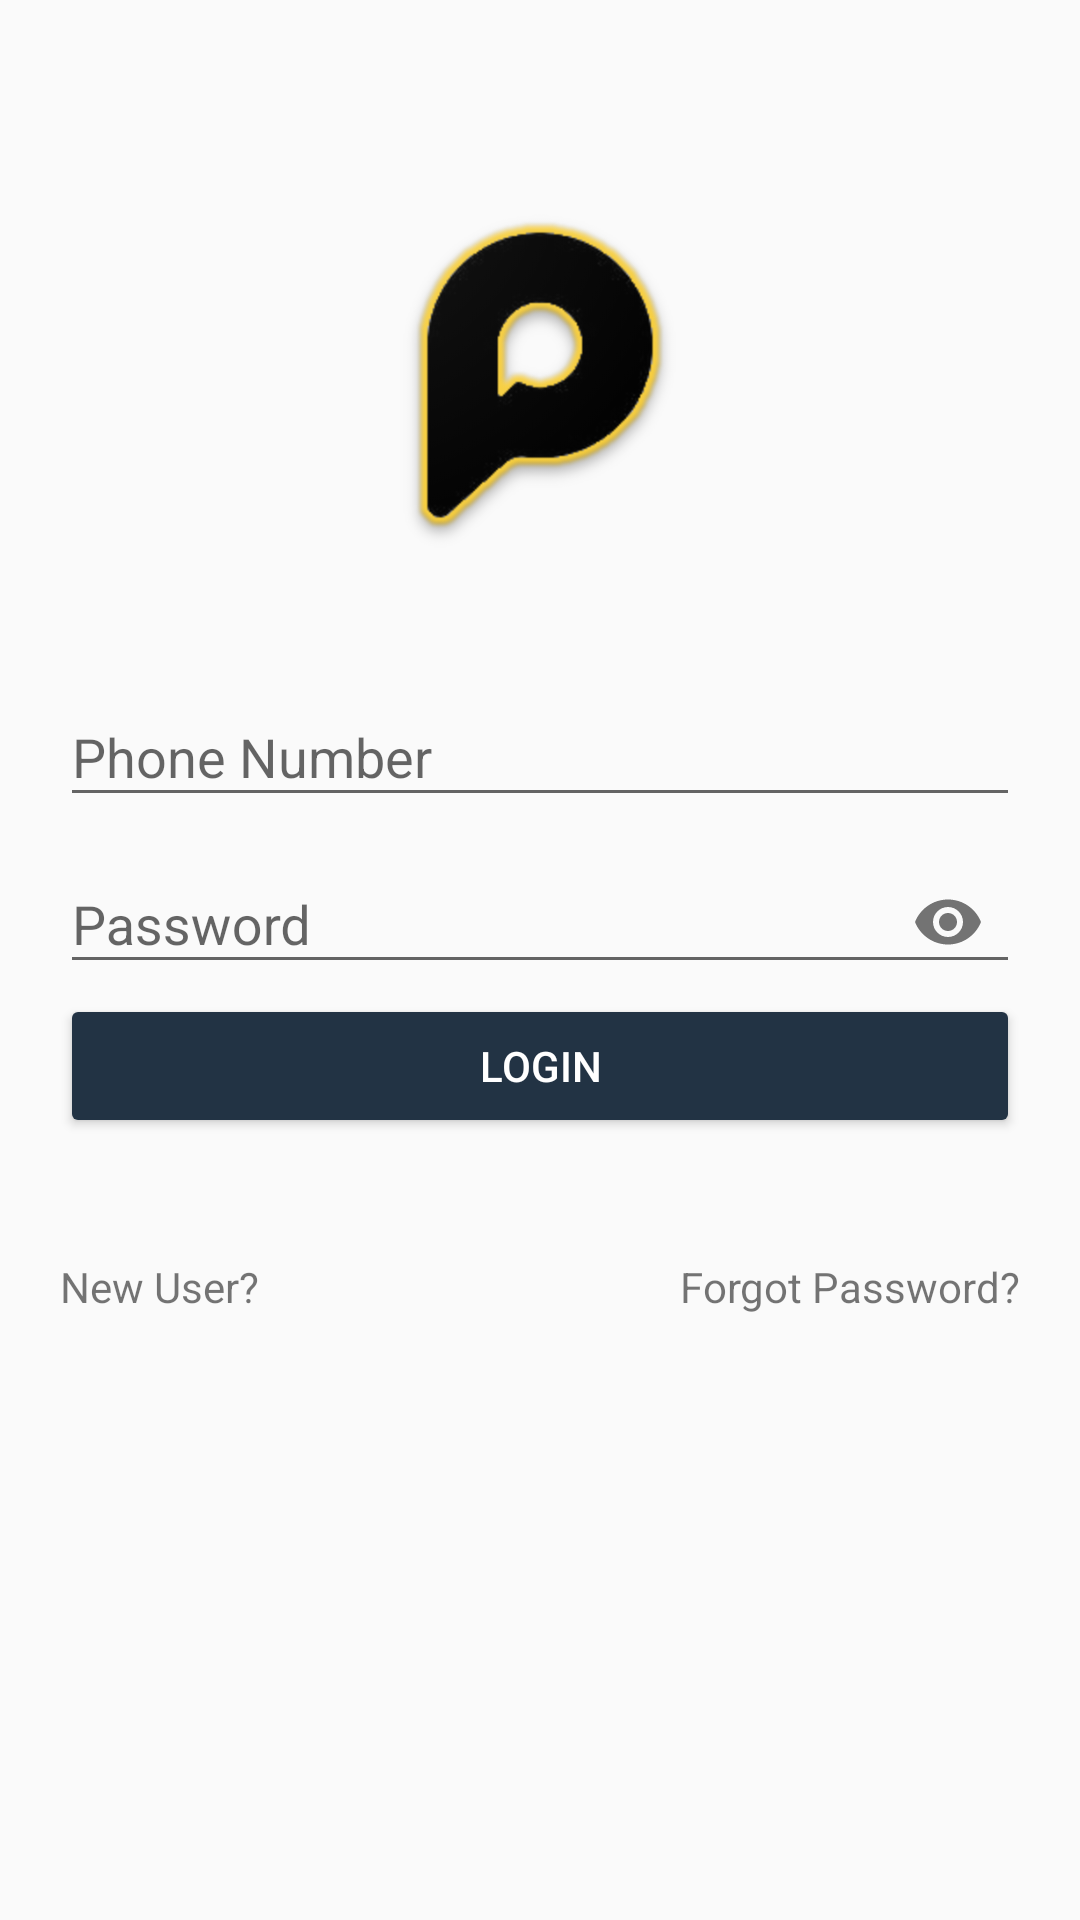

Reconstruct the res/layout file that produces this screen, plus the resources it refers to.
<!-- AndroidManifest.xml: application theme AppTheme.NoActionBar -->
<!-- res/layout/activity_login.xml -->
<?xml version="1.0" encoding="utf-8"?>
<RelativeLayout
    android:id="@+id/rlLogin"
    xmlns:android="http://schemas.android.com/apk/res/android"
    xmlns:app="http://schemas.android.com/apk/res-auto"
    xmlns:tools="http://schemas.android.com/tools"
    android:layout_width="match_parent"
    android:layout_height="match_parent"
    tools:context="com.k17.ping.Login">

    <ImageView
        android:id="@+id/imgLogo"
        android:layout_marginTop="50dp"
        android:layout_width="match_parent"
        android:layout_height="150dp"
        android:src="@mipmap/ic_logo_ping" />

    <LinearLayout
        android:id="@+id/loginContent"
        android:layout_width="match_parent"
        android:layout_height="wrap_content"
        android:orientation="vertical"
        android:layout_margin="20dp"
        android:layout_below="@+id/imgLogo">

        <android.support.design.widget.TextInputLayout
            android:layout_width="match_parent"
            android:layout_height="wrap_content">
            <EditText
                android:id="@+id/txtloginPhone"
                android:layout_width="match_parent"
                android:maxLength="10"
                android:inputType="number"
                android:layout_height="wrap_content"
                android:hint="Phone Number"/>
        </android.support.design.widget.TextInputLayout>

        <android.support.design.widget.TextInputLayout
            android:layout_width="match_parent"
            android:layout_height="wrap_content"
            app:passwordToggleDrawable="@drawable/ic_password"
            app:passwordToggleEnabled="true">
            <EditText
                android:id="@+id/txtPassword"
                android:layout_width="match_parent"
                android:layout_height="wrap_content"
                android:hint="Password"
                android:inputType="textPassword"/>
        </android.support.design.widget.TextInputLayout>
        <Button
            android:layout_width="match_parent"
            android:layout_height="wrap_content"
            android:text="Login"
            android:onClick="gotoHome"
            android:theme="@style/buttonEffect"/>

    </LinearLayout>
    <TextView
        android:layout_below="@+id/loginContent"
        android:id="@+id/lblForgotPass"
        android:layout_width="wrap_content"
        android:layout_height="wrap_content"
        android:text="Forgot Password?"
        android:layout_margin="20dp"
        android:clickable="true"
        android:focusable="true"
        android:layout_alignParentRight="true"
        android:onClick="gotoForgotRetrieve"/>

    <TextView
        android:layout_below="@+id/loginContent"
        android:layout_width="wrap_content"

        android:layout_height="wrap_content"
        android:text="New User?"
        android:layout_margin="20dp"
        android:clickable="true"
        android:focusable="true"
        android:onClick="gotoSignUp"/>
</RelativeLayout>
<!-- resources referenced by this layout -->
<resources>
  <!-- mipmap ic_logo_ping: png bitmap (mipmap-xhdpi, 78960 bytes) -->
  <style name="buttonEffect" parent="AppTheme">
          <item name="colorControlHighlight">@color/colorAccent</item>
          <item name="colorButtonNormal">#223344</item>
          <item name="android:textColor">#FFFFFF</item>
      </style>
  <style name="AppTheme.NoActionBar">
          <item name="windowActionBar">true</item>
          <item name="windowNoTitle">true</item>
      </style>
  <style name="AppTheme" parent="Theme.AppCompat.Light.DarkActionBar">
          
          <item name="colorPrimary">@color/colorPrimary</item>
          <item name="colorPrimaryDark">@color/colorPrimaryDark</item>
          <item name="colorAccent">@color/colorAccent</item>
      </style>
  <color name="colorAccent">#F7CE3E</color>
  <color name="colorPrimary">#1A2930</color>
  <color name="colorPrimaryDark">#1A2930</color>
</resources>
